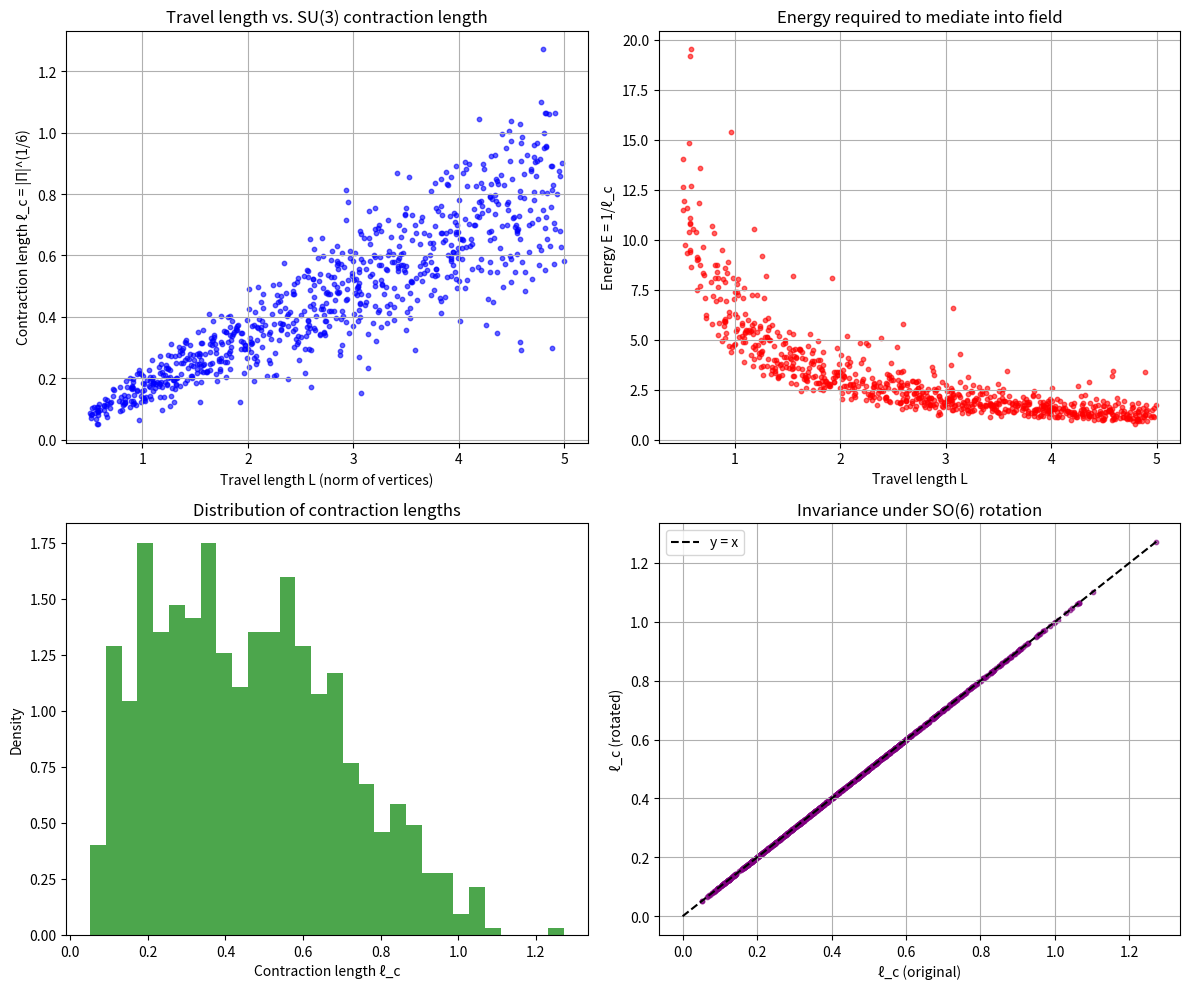

Reproduce this figure in Python.
import numpy as np
import matplotlib.pyplot as plt
from itertools import permutations
import math

# ---------- Spinor projection functions (unchanged) ----------
def epsilon_tensor():
    eps = {}
    for perm in permutations(range(6)):
        if len(set(perm)) != 6:
            eps[perm] = 0
            continue
        inv = sum(1 for i in range(6) for j in range(i+1, 6) if perm[i] > perm[j])
        eps[perm] = (-1)**inv
    return eps

EPS = epsilon_tensor()

def spinor_projection(vertices):
    """Compute Π = ε_{i1...i6} ∏_{k=1}^6 v_{k, i_k} using first 6 vertices."""
    v = vertices[:6]  # take first 6 vertices (12 total, but we only need 6 for contraction)
    scalar = 0.0
    for perm, sign in EPS.items():
        if sign == 0:
            continue
        prod = 1.0
        for idx, coord_idx in enumerate(perm):
            prod *= v[idx][coord_idx]
        scalar += sign * prod
    return scalar

def rotate_vertices(vertices, theta):
    """Apply a global SO(6) rotation (block-diagonal SO(2) rotations)."""
    rotated = vertices.copy()
    for v in rotated:
        for pair in [(0,1), (2,3), (4,5)]:
            x, y = v[pair[0]], v[pair[1]]
            v[pair[0]] = x * math.cos(theta) - y * math.sin(theta)
            v[pair[1]] = x * math.sin(theta) + y * math.cos(theta)
    return rotated

# ---------- Simulation ----------
def run_simulation(n_samples=500, scale_range=(0.5, 5.0), seed=42):
    np.random.seed(seed)
    
    travel_lengths = []
    contraction_lengths = []
    energies = []
    # We'll also keep track of rotated versions to show invariance
    rot_contractions = []
    
    for _ in range(n_samples):
        # Generate 12 random vertices in R^6
        vertices = np.random.randn(12, 6)
        
        # Scale them to achieve a desired travel length L
        # We'll choose L uniformly in scale_range
        L = np.random.uniform(*scale_range)
        vertices *= L / np.linalg.norm(vertices)   # normalize to norm = L
        
        # Compute the contraction scalar
        Pi = spinor_projection(vertices)
        # Contraction length = |Pi|^(1/6)
        ell_c = abs(Pi) ** (1/6)
        # Energy = 1 / ell_c
        E = 1.0 / ell_c if ell_c > 1e-12 else np.inf
        
        travel_lengths.append(L)
        contraction_lengths.append(ell_c)
        energies.append(E)
        
        # Test rotation invariance: rotate by a random angle and recompute
        theta_rand = np.random.uniform(0, 2*np.pi)
        rot_verts = rotate_vertices(vertices, theta_rand)
        Pi_rot = spinor_projection(rot_verts)
        ell_rot = abs(Pi_rot) ** (1/6)
        rot_contractions.append(ell_rot)
    
    # ---- Plotting ----
    fig, axes = plt.subplots(2, 2, figsize=(12, 10))
    
    # 1. Travel length vs contraction length
    axes[0,0].scatter(travel_lengths, contraction_lengths, s=10, alpha=0.6, color='blue')
    axes[0,0].set_xlabel('Travel length L (norm of vertices)')
    axes[0,0].set_ylabel('Contraction length ℓ_c = |Π|^(1/6)')
    axes[0,0].set_title('Travel length vs. SU(3) contraction length')
    axes[0,0].grid(True)
    
    # 2. Energy vs travel length
    axes[0,1].scatter(travel_lengths, energies, s=10, alpha=0.6, color='red')
    axes[0,1].set_xlabel('Travel length L')
    axes[0,1].set_ylabel('Energy E = 1/ℓ_c')
    axes[0,1].set_title('Energy required to mediate into field')
    axes[0,1].grid(True)
    
    # 3. Distribution of contraction lengths (showing typical scale)
    axes[1,0].hist(contraction_lengths, bins=30, density=True, alpha=0.7, color='green')
    axes[1,0].set_xlabel('Contraction length ℓ_c')
    axes[1,0].set_ylabel('Density')
    axes[1,0].set_title('Distribution of contraction lengths')
    
    # 4. Rotation invariance: compare original vs rotated contraction
    axes[1,1].scatter(contraction_lengths, rot_contractions, s=10, alpha=0.6, color='purple')
    axes[1,1].plot([0, max(contraction_lengths)], [0, max(contraction_lengths)], 'k--', label='y = x')
    axes[1,1].set_xlabel('ℓ_c (original)')
    axes[1,1].set_ylabel('ℓ_c (rotated)')
    axes[1,1].set_title('Invariance under SO(6) rotation')
    axes[1,1].legend()
    axes[1,1].grid(True)
    
    plt.tight_layout()
    plt.show()
    
    # Print some stats
    print(f"Average contraction length: {np.mean(contraction_lengths):.3f}")
    print(f"Average energy: {np.mean(energies):.3f}")
    print("Rotation invariance: mean relative difference =",
          np.mean(np.abs(np.array(contraction_lengths) - np.array(rot_contractions)) / np.array(contraction_lengths)))

if __name__ == "__main__":
    run_simulation(n_samples=800, scale_range=(0.5, 5.0))
